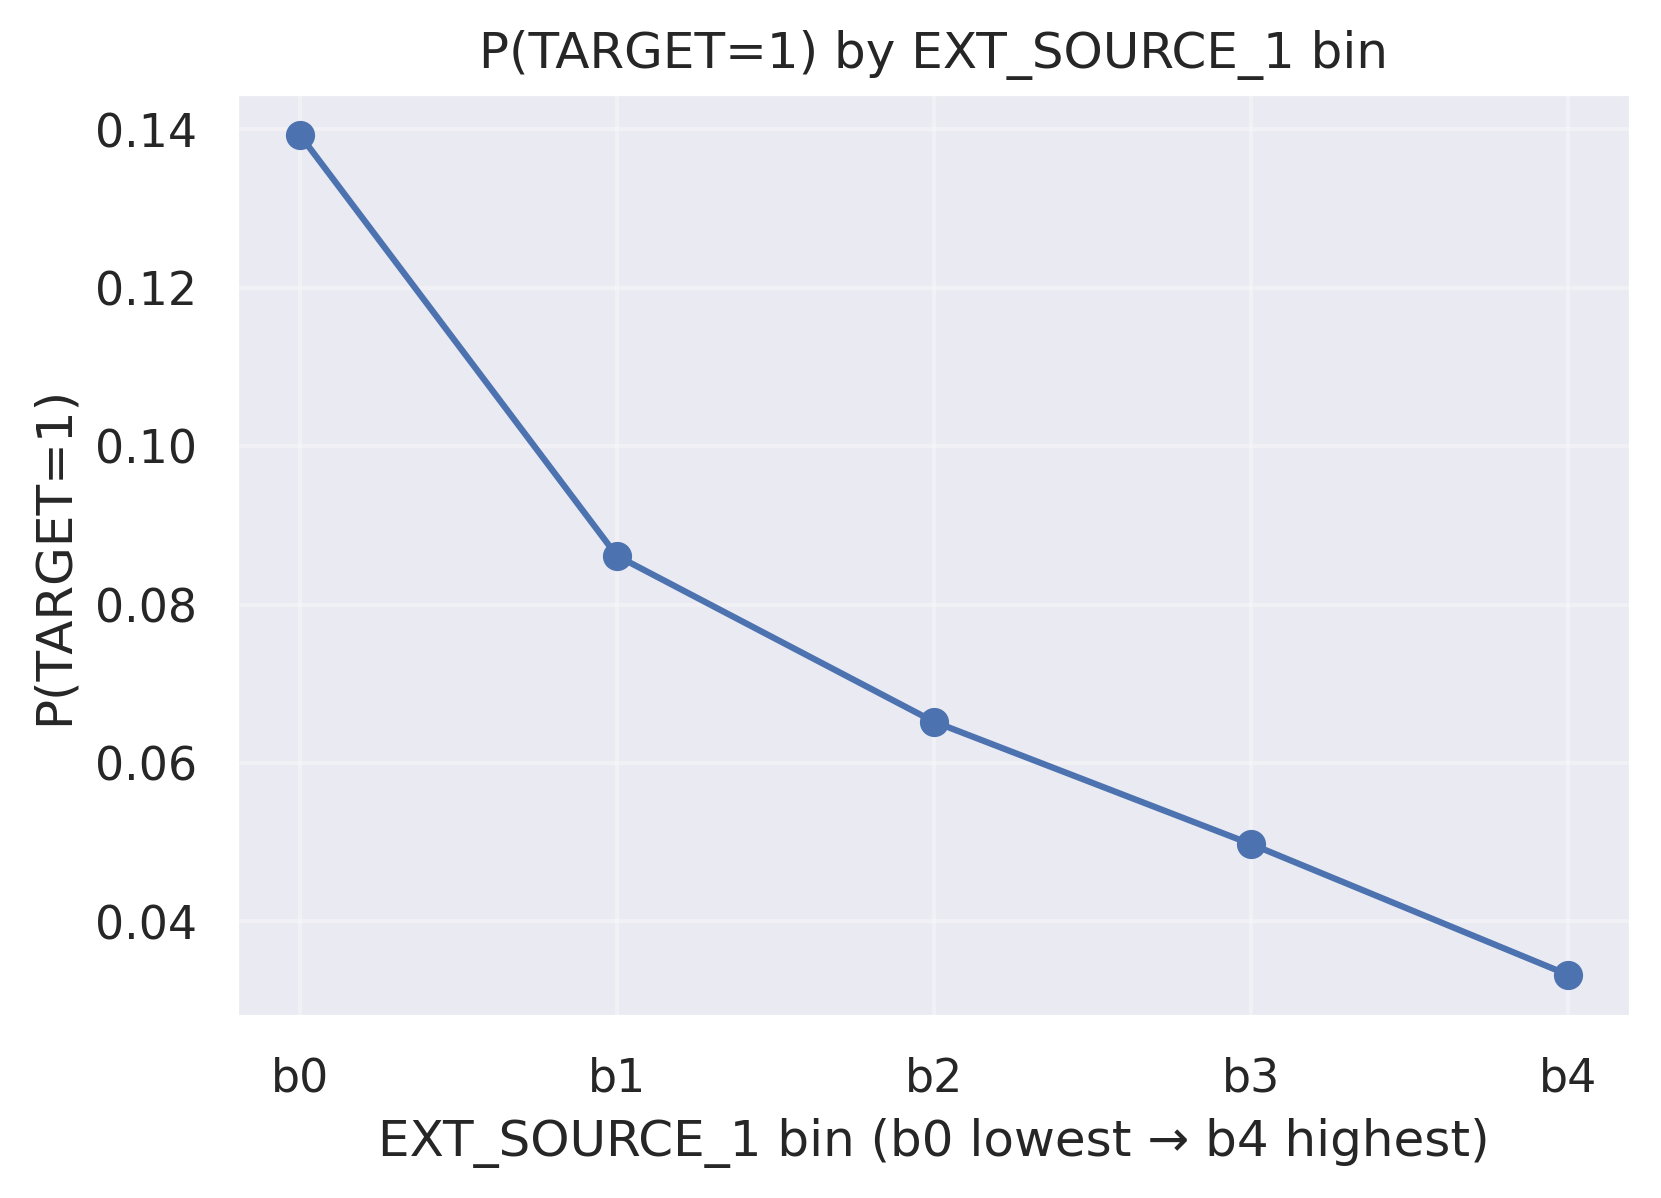

Data behind this chart, as committed beside it:
bin, P_default
b0, 0.1393
b1, 0.08616
b2, 0.06521
b3, 0.04976
b4, 0.03326
